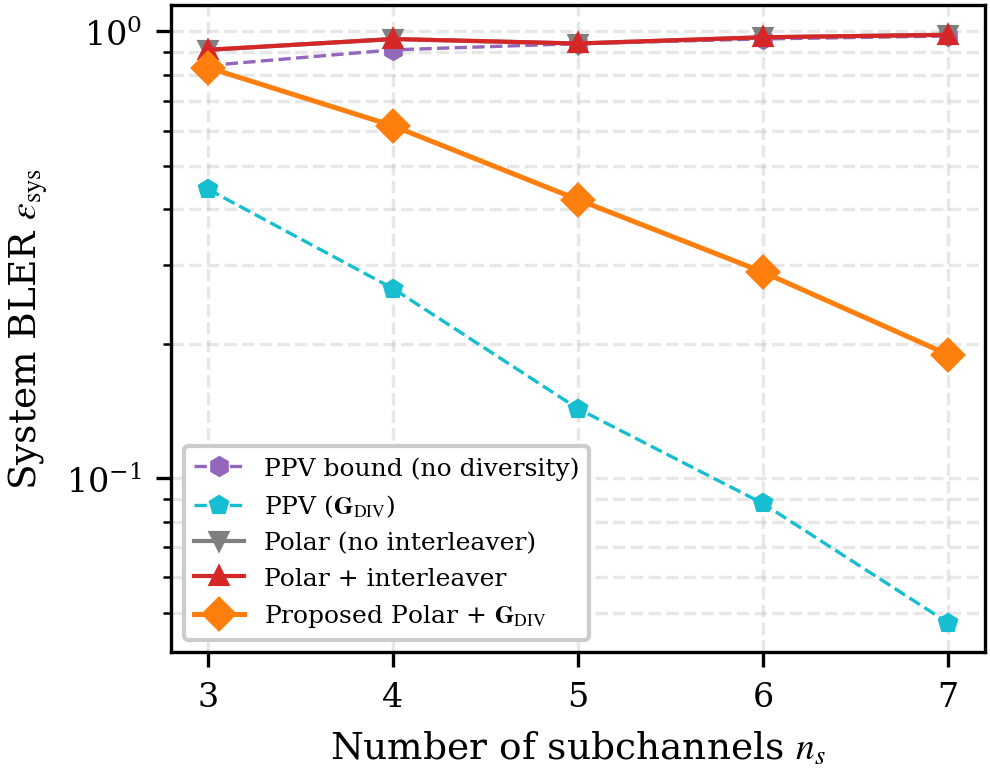

The data file committed next to this chart (first rows):
n_subchannels, ppv_no_diversity, ppv_fixed, no_interleaver, interleaver, fixed
3, 8.389084e-01, 4.434291e-01, 9.093000e-01, 9.099000e-01, 8.302000e-01
4, 9.096551e-01, 2.658156e-01, 9.617000e-01, 9.618000e-01, 6.147000e-01
5, 9.390327e-01, 1.431087e-01, 9.395000e-01, 9.399000e-01, 4.203000e-01
6, 9.621156e-01, 8.780347e-02, 9.700000e-01, 9.707000e-01, 2.894000e-01
7, 9.766571e-01, 4.750135e-02, 9.836000e-01, 9.826000e-01, 1.892000e-01
